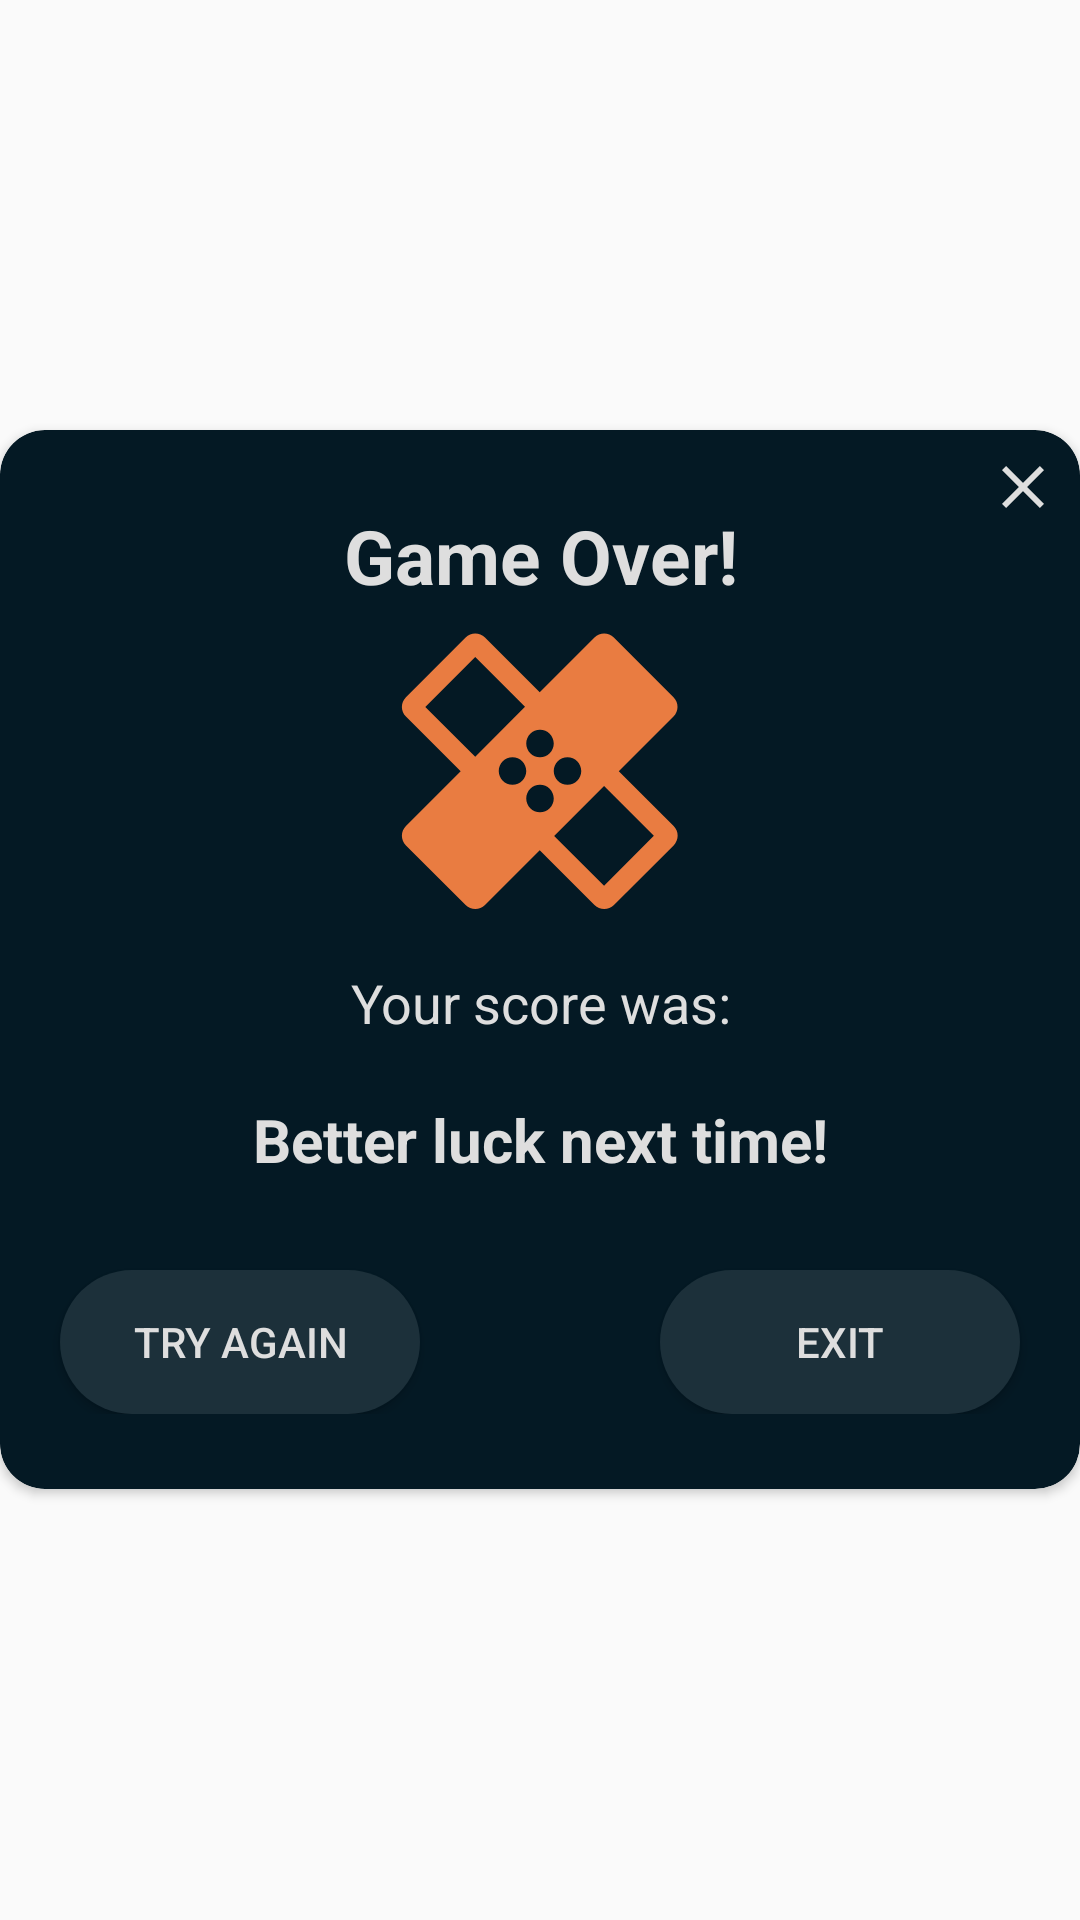

Here is an Android app screen rendered from its layout file. Give the layout XML and the strings, colors and styles it references.
<!-- AndroidManifest.xml: application theme AppTheme -->
<!-- res/layout/quiz_popup_box.xml -->
<?xml version="1.0" encoding="utf-8"?>
<RelativeLayout xmlns:android="http://schemas.android.com/apk/res/android"

    android:layout_width="match_parent"
    android:layout_height="match_parent"
    xmlns:app="http://schemas.android.com/apk/res-auto"
    android:layout_marginLeft="5dp"
    android:layout_marginRight="5dp"
    android:gravity="center">

    <ImageView
        android:id="@+id/close"
        android:layout_width="wrap_content"
        android:layout_height="wrap_content"
        android:src="@drawable/ic_close_black_24dp"
        android:layout_marginTop="7dp"
        android:layout_marginRight="7dp"
        android:elevation="5dp"
        android:layout_alignParentRight="true"
        />

    <androidx.cardview.widget.CardView
        android:layout_width="match_parent"
        android:layout_height="wrap_content"
        app:cardCornerRadius="15dp"
        app:cardBackgroundColor="@color/darkGreenBlue"
        android:layout_alignParentTop="true"
        android:layout_alignParentLeft="true"
        android:layout_alignParentStart="true">

        <LinearLayout
            android:layout_width="match_parent"
            android:layout_height="wrap_content"
            android:orientation="vertical"

            >

            <LinearLayout
                android:layout_width="match_parent"
                android:layout_height="wrap_content"
                android:orientation="vertical"
                android:layout_marginTop="25dp"
                android:layout_marginBottom="25dp"
                >

                <TextView
                    android:id="@+id/gameOver"
                    android:layout_width="match_parent"
                    android:layout_height="wrap_content"
                    android:layout_marginLeft="20dp"
                    android:layout_marginRight="20dp"
                    android:textAlignment="center"
                    android:textStyle="bold"
                    android:textSize="25dp"
                    android:textColor="#dedede"
                    android:text="Game Over!"
                    />

                <ImageView
                    android:layout_width="match_parent"
                    android:layout_height="wrap_content"
                    android:layout_marginLeft="20dp"
                    android:layout_marginRight="20dp"
                    android:layout_marginBottom="10dp"
                    android:src="@drawable/ic_healing_black_24dp"/>

                <TextView
                    android:id="@+id/score"
                    android:layout_width="match_parent"
                    android:layout_height="wrap_content"
                    android:layout_marginLeft="20dp"
                    android:layout_marginRight="20dp"
                    android:layout_marginBottom="20dp"
                    android:textAlignment="center"
                    android:textSize="18sp"
                    android:textColor="#dedede"
                    android:text="Your score was:"/>

                <TextView
                    android:id="@+id/luckText"
                    android:layout_width="match_parent"
                    android:layout_height="wrap_content"
                    android:layout_marginLeft="20dp"
                    android:layout_marginRight="20dp"
                    android:layout_marginBottom="10dp"
                    android:textAlignment="center"
                    android:textSize="20sp"
                    android:textStyle="bold"
                    android:textColor="#dedede"
                    android:text="Better luck next time!"/>

                <GridLayout
                    android:columnCount="2"
                    android:rowCount="1"
                    android:alignmentMode="alignMargins"
                    android:columnOrderPreserved="false"
                    android:layout_width="match_parent"
                    android:layout_height="wrap_content">

                    <Button
                        android:id="@+id/tryAgainBtn"
                        android:layout_width="120dp"
                        android:layout_height="wrap_content"
                        android:layout_marginTop="20dp"
                        android:layout_marginLeft="20dp"
                        android:text="Try Again"
                        android:textColor="@color/lightGrey"
                        android:background="@drawable/bg_mediumbluegreen"
                        android:layout_gravity="left"
                        />

                    <Button
                        android:id="@+id/exitBtn"
                        android:layout_width="120dp"
                        android:layout_height="wrap_content"
                        android:layout_marginTop="20dp"
                        android:layout_marginRight="20dp"
                        android:text="Exit"
                        android:textColor="@color/lightGrey"
                        android:background="@drawable/bg_mediumbluegreen"
                        android:layout_gravity="right"/>


                </GridLayout>





            </LinearLayout>

        </LinearLayout>

    </androidx.cardview.widget.CardView>



</RelativeLayout>
<!-- resources referenced by this layout -->
<resources>
  <color name="darkGreenBlue">#041924</color>
  <color name="lightGrey">#dedede</color>
  <!-- drawable bg_mediumbluegreen (drawable) -->
  <?xml version="1.0" encoding="utf-8"?>
  <shape xmlns:app="http://schemas.android.com/apk/res-auto"
      xmlns:android="http://schemas.android.com/apk/res/android">
  
      <solid android:color="@color/mediumGreenBlue"/>
      <corners android:radius="50dp" />
  
  </shape>
  <!-- drawable ic_close_black_24dp (drawable) -->
  <vector xmlns:android="http://schemas.android.com/apk/res/android"
          android:width="24dp"
          android:height="24dp"
          android:viewportWidth="24.0"
          android:viewportHeight="24.0">
      <path
          android:fillColor="@color/lightGrey"
          android:pathData="M19,6.41L17.59,5 12,10.59 6.41,5 5,6.41 10.59,12 5,17.59 6.41,19 12,13.41 17.59,19 19,17.59 13.41,12z"/>
  </vector>
  <!-- drawable ic_healing_black_24dp (drawable) -->
  <vector xmlns:android="http://schemas.android.com/apk/res/android"
          android:width="110dp"
          android:height="110dp"
          android:viewportWidth="24.0"
          android:viewportHeight="24.0">
      <path
          android:fillColor="@color/orange"
          android:pathData="M17.73,12.02l3.98,-3.98c0.39,-0.39 0.39,-1.02 0,-1.41l-4.34,-4.34c-0.39,-0.39 -1.02,-0.39 -1.41,0l-3.98,3.98L8,2.29C7.8,2.1 7.55,2 7.29,2c-0.25,0 -0.51,0.1 -0.7,0.29L2.25,6.63c-0.39,0.39 -0.39,1.02 0,1.41l3.98,3.98L2.25,16c-0.39,0.39 -0.39,1.02 0,1.41l4.34,4.34c0.39,0.39 1.02,0.39 1.41,0l3.98,-3.98 3.98,3.98c0.2,0.2 0.45,0.29 0.71,0.29 0.26,0 0.51,-0.1 0.71,-0.29l4.34,-4.34c0.39,-0.39 0.39,-1.02 0,-1.41l-3.99,-3.98zM12,9c0.55,0 1,0.45 1,1s-0.45,1 -1,1 -1,-0.45 -1,-1 0.45,-1 1,-1zM7.29,10.96L3.66,7.34l3.63,-3.63 3.62,3.62 -3.62,3.63zM10,13c-0.55,0 -1,-0.45 -1,-1s0.45,-1 1,-1 1,0.45 1,1 -0.45,1 -1,1zM12,15c-0.55,0 -1,-0.45 -1,-1s0.45,-1 1,-1 1,0.45 1,1 -0.45,1 -1,1zM14,11c0.55,0 1,0.45 1,1s-0.45,1 -1,1 -1,-0.45 -1,-1 0.45,-1 1,-1zM16.66,20.34l-3.63,-3.62 3.63,-3.63 3.62,3.62 -3.62,3.63z"/>
  </vector>
  <style name="AppTheme" parent="Theme.AppCompat.Light.NoActionBar">
          
          <item name="colorPrimary">@color/colorPrimary</item>
          <item name="colorPrimaryDark">@color/colorPrimaryDark</item>
          <item name="colorAccent">@color/colorAccent</item>
          <item name="android:textColorHint">#dedede</item>
          <item name="colorControlNormal">#dedede</item>
  
      </style>
  <color name="mediumGreenBlue">#1C303A</color>
  <color name="orange">#E97C41</color>
  <color name="colorPrimary">#6200EE</color>
  <color name="colorPrimaryDark">#2c2e33</color>
  <color name="colorAccent">#FFF3B0</color>
</resources>
